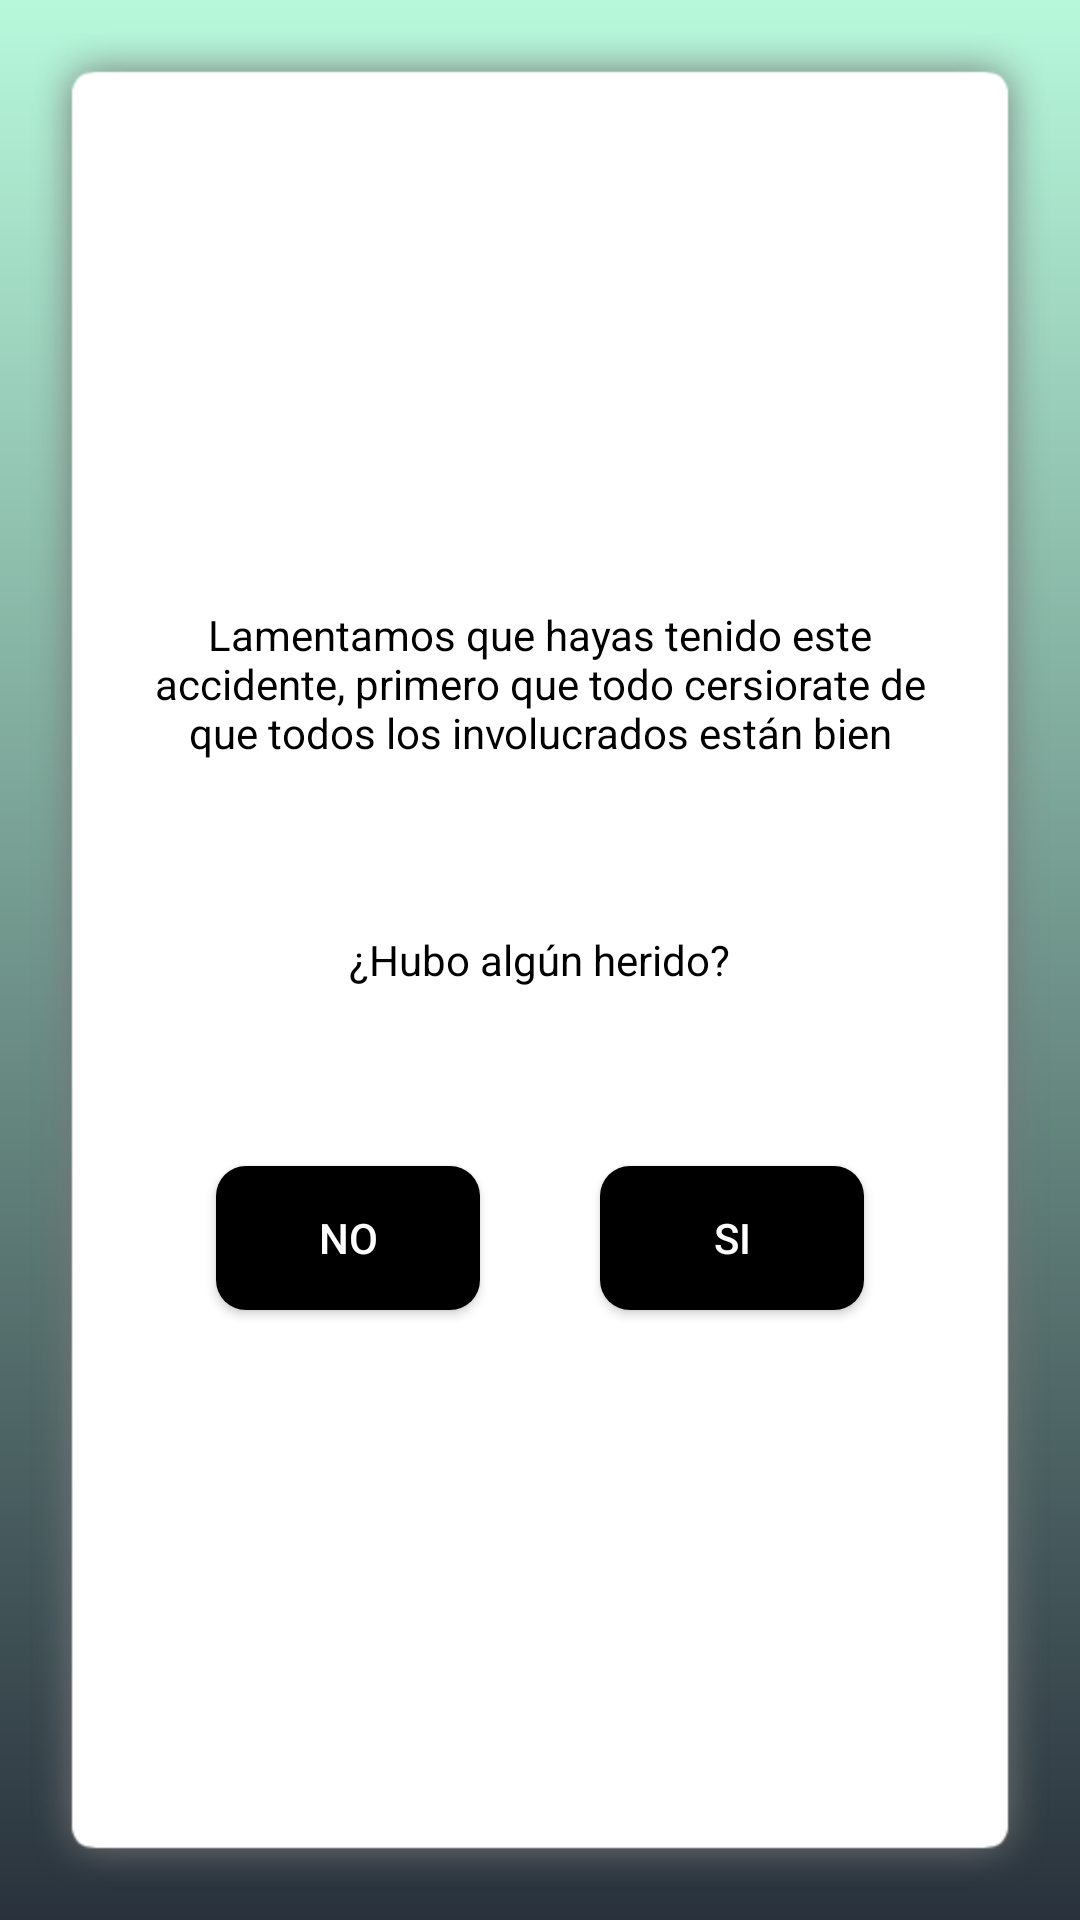

Reconstruct the res/layout file that produces this screen, plus the resources it refers to.
<!-- AndroidManifest.xml: activity theme Theme.Design.NoActionBar -->
<!-- res/layout/fragment_is_any_injured.xml -->
<RelativeLayout xmlns:android="http://schemas.android.com/apk/res/android"
    android:layout_width="match_parent"
    android:layout_height="match_parent"
    android:background="@drawable/scrim">


    <RelativeLayout
        android:layout_width="match_parent"
        android:layout_height="match_parent"
        android:layout_centerInParent="true"
        android:layout_margin="10dp"
        android:background="@mipmap/shadow"
        android:orientation="vertical">

        <TextView
            android:id="@+id/textView"
            android:layout_width="wrap_content"
            android:layout_height="wrap_content"
            android:layout_alignParentTop="true"
            android:layout_centerHorizontal="true"
            android:layout_marginLeft="20dp"
            android:layout_marginRight="20dp"
            android:layout_marginTop="178dp"
            android:gravity="center"
            android:text="Lamentamos que hayas tenido este accidente, primero que todo cersiorate de que todos los involucrados están bien"
            android:textColor="@color/black" />

        <TextView
            android:id="@+id/textView"
            android:layout_width="wrap_content"
            android:layout_height="wrap_content"
            android:layout_centerInParent="true"
            android:text="@string/is_any_injured"
            android:textColor="@color/black" />

        <Button
            android:id="@+id/negativeButton"
            android:layout_width="wrap_content"
            android:layout_height="wrap_content"
            android:layout_alignParentBottom="true"
            android:layout_alignParentStart="true"
            android:layout_marginBottom="180dp"
            android:layout_marginStart="48dp"
            android:background="@drawable/button"
            android:clickable="true"
            android:text="@string/no"
            android:textColor="@color/white" />

        <Button
            android:id="@+id/possitiveButton"
            android:layout_width="wrap_content"
            android:layout_height="wrap_content"
            android:layout_alignParentEnd="true"
            android:layout_alignTop="@+id/negativeButton"
            android:layout_marginBottom="180dp"
            android:layout_marginEnd="48dp"
            android:background="@drawable/button"
            android:clickable="true"
            android:text="@string/yes"
            android:textColor="@color/white" />


    </RelativeLayout>
</RelativeLayout>
<!-- resources referenced by this layout -->
<resources>
  <color name="black">#000000</color>
  <color name="white">#FFFFFF</color>
  <!-- drawable button (drawable) -->
  <?xml version="1.0" encoding="utf-8"?>
  <shape xmlns:android="http://schemas.android.com/apk/res/android"
      android:shape="rectangle">
      <corners
          android:bottomLeftRadius="10dp"
          android:bottomRightRadius="10dp"
          android:topLeftRadius="10dp"
          android:topRightRadius="10dp" />
      <padding
          android:bottom="0dp"
          android:left="0dp"
          android:right="0dp"
          android:top="0dp" />
  
     <solid android:color="#000000"></solid>
  </shape>
  <!-- drawable scrim (drawable) -->
  <shape xmlns:android="http://schemas.android.com/apk/res/android"
      android:shape="rectangle">
    <gradient
        android:angle="90"
  
        android:endColor="#B7F8DB"
        android:startColor="#29323c" />
  </shape>
  <string name="is_any_injured">¿Hubo algún herido?</string>
  <string name="no">NO</string>
  <string name="yes">SI</string>
</resources>
